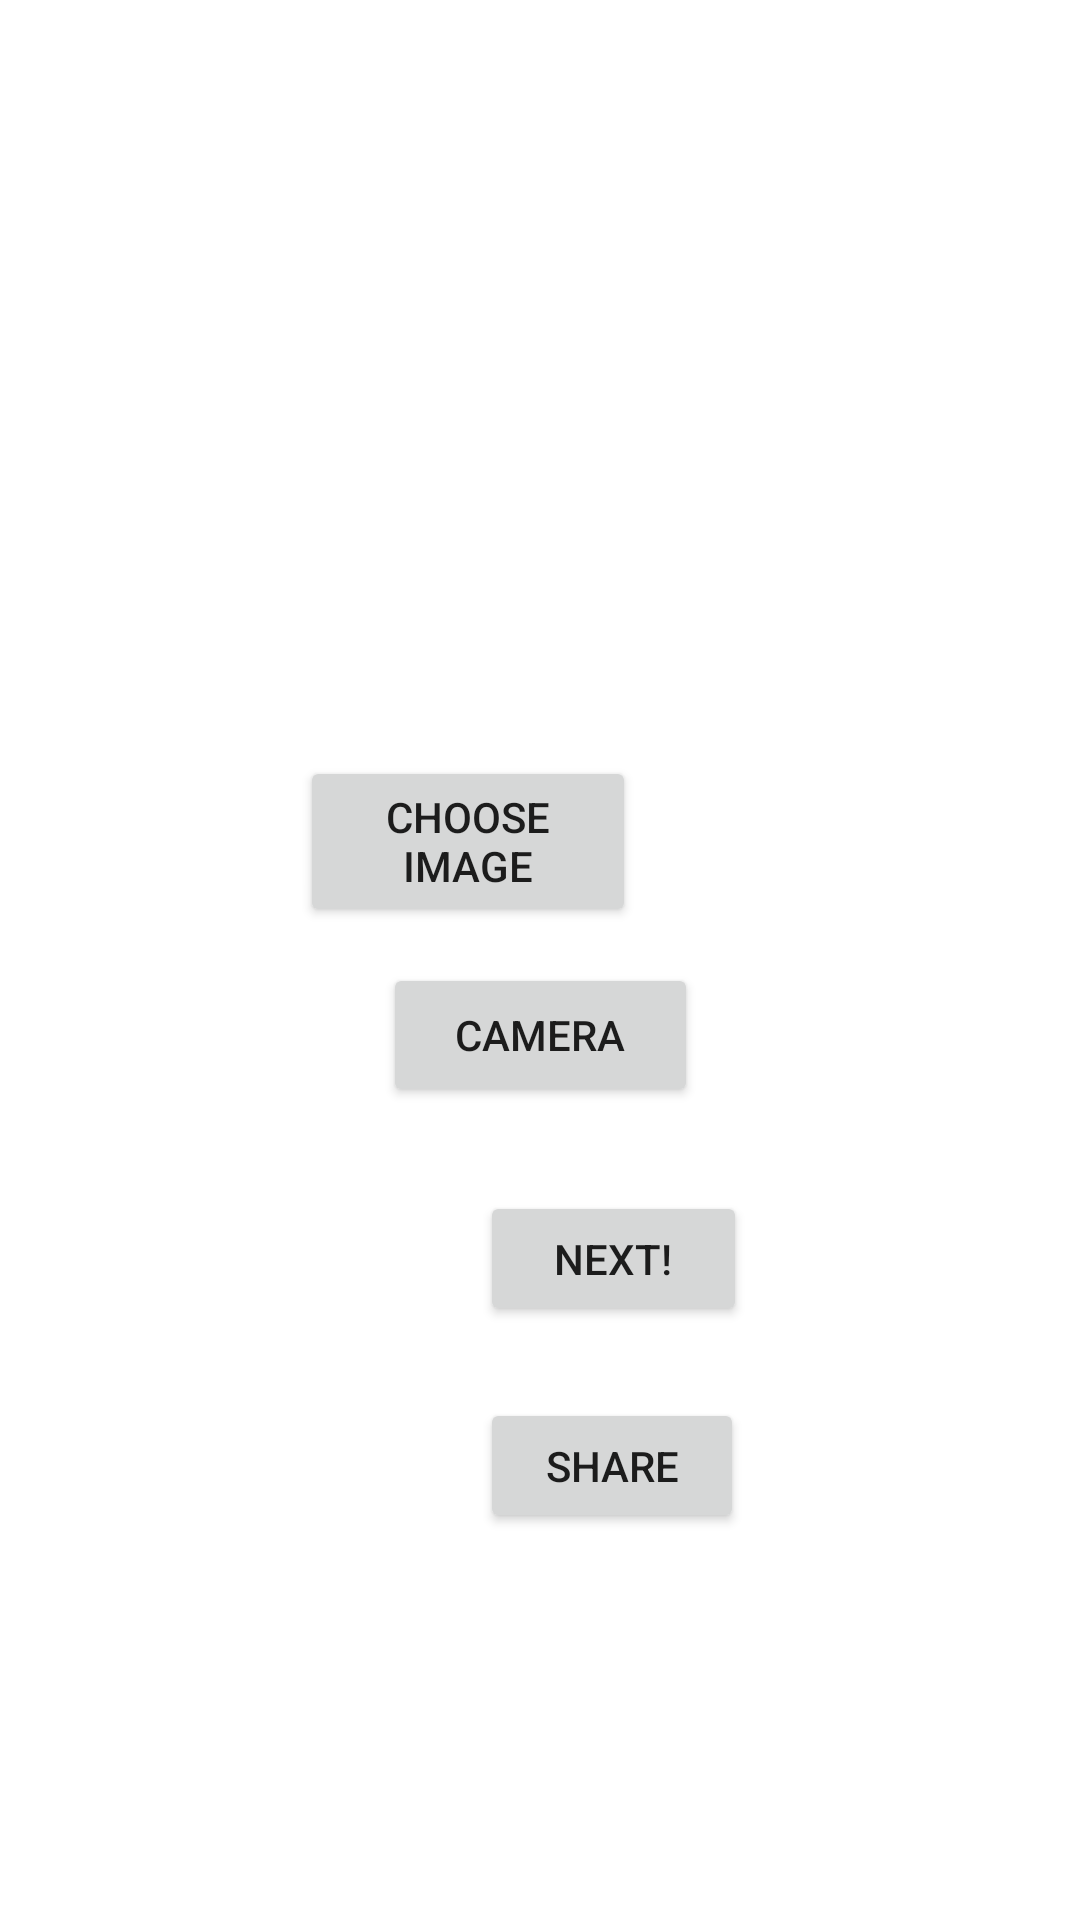

Here is an Android app screen rendered from its layout file. Give the layout XML and the strings, colors and styles it references.
<!-- AndroidManifest.xml: application theme Theme.Androidintrotointentsandactivitiesandrecyclerviews -->
<!-- res/layout/activity_main.xml -->
<?xml version="1.0" encoding="utf-8"?>
<androidx.constraintlayout.widget.ConstraintLayout xmlns:android="http://schemas.android.com/apk/res/android"
    xmlns:app="http://schemas.android.com/apk/res-auto"
    xmlns:tools="http://schemas.android.com/tools"
    android:layout_width="match_parent"
    android:layout_height="match_parent"
    tools:context=".MainActivity">

    <ImageView
        android:id="@+id/imageView"
        android:layout_width="311dp"
        android:layout_height="216dp"
        android:layout_marginTop="16dp"
        android:scaleType="centerCrop"

        app:layout_constraintHorizontal_bias="0.59"
        app:layout_constraintLeft_toLeftOf="parent"
        app:layout_constraintRight_toRightOf="parent"
        app:layout_constraintTop_toTopOf="parent"
        tools:srcCompat="@tools:sample/avatars" />

    <Button
        android:id="@+id/selectimage"
        android:layout_width="112dp"
        android:layout_height="57dp"

        android:layout_marginLeft="144dp"
        android:layout_marginTop="20dp"
        android:layout_marginEnd="148dp"
        android:text="CHOOSE IMAGE"
        app:layout_constraintEnd_toEndOf="parent"
        app:layout_constraintLeft_toLeftOf="parent"
        app:layout_constraintTop_toBottomOf="@+id/imageView"
        tools:srcCompat="@tools:sample/avatars" />

    <Button
        android:id="@+id/btncamera"
        android:layout_width="105dp"
        android:layout_height="48dp"
        android:layout_marginTop="12dp"
        android:text="CAMERA"
        app:layout_constraintEnd_toEndOf="parent"
        app:layout_constraintStart_toStartOf="parent"
        app:layout_constraintTop_toBottomOf="@+id/selectimage" />

    <Button
        android:id="@+id/next"
        android:layout_width="89dp"
        android:layout_height="45dp"
        android:layout_marginStart="160dp"
        android:layout_marginTop="28dp"
        android:layout_marginRight="176dp"
        android:text="Next!"
        app:layout_constraintRight_toRightOf="parent"
        app:layout_constraintStart_toStartOf="parent"
        app:layout_constraintTop_toBottomOf="@+id/btncamera" />

    <Button
        android:id="@+id/share"
        android:layout_width="88dp"
        android:layout_height="45dp"
        android:layout_marginStart="160dp"
        android:layout_marginTop="24dp"
        android:layout_marginRight="176dp"
        android:text="Share"
        app:layout_constraintBottom_toBottomOf="parent"
        app:layout_constraintRight_toRightOf="parent"
        app:layout_constraintStart_toStartOf="parent"
        app:layout_constraintTop_toBottomOf="@+id/next"
        app:layout_constraintVertical_bias="0.0" />


</androidx.constraintlayout.widget.ConstraintLayout>
<!-- resources referenced by this layout -->
<resources>
  <style name="Theme.Androidintrotointentsandactivitiesandrecyclerviews" parent="Theme.MaterialComponents.DayNight.DarkActionBar">
          
          <item name="colorPrimary">@color/purple_500</item>
          <item name="colorPrimaryVariant">@color/purple_700</item>
          <item name="colorOnPrimary">@color/white</item>
          
          <item name="colorSecondary">@color/teal_200</item>
          <item name="colorSecondaryVariant">@color/teal_700</item>
          <item name="colorOnSecondary">@color/black</item>
          
          <item name="android:statusBarColor" tools:targetApi="l">?attr/colorPrimaryVariant</item>
          
      </style>
  <!-- not gathered from this repository: default colours our renderer supplied (Android Studio template values) -->
  <color name="purple_500">#FF6200EE</color>
  <color name="purple_700">#FF3700B3</color>
  <color name="teal_200">#FF03DAC5</color>
  <color name="teal_700">#FF018786</color>
  <color name="black">#FF000000</color>
  <color name="white">#FFFFFFFF</color>
</resources>
